Run: headless pygame with SDL's dummy video driver; simulated clock (each Clock.tick advances the game by its frame time, no real sleeping); random seed 0; keys injected as events and as key.get_pressed() state; no mouse input.
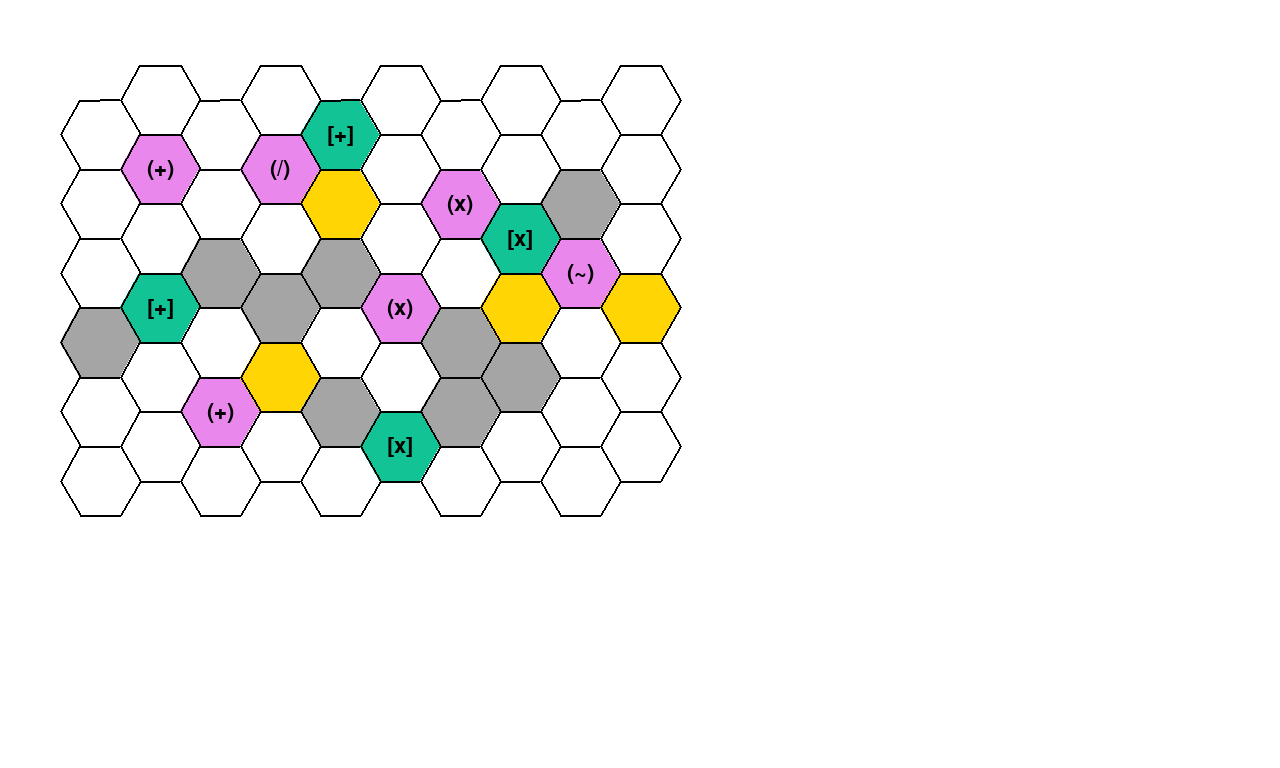
Frame 1 of 4 · flips 1–60 · no input
Frame 2 of 4 · flips 61–180 · tapped SPACE, RETURN · held RIGHT (→), D · screen unchanged from frame 1, image omitted
Frame 3 of 4 · flips 181–300 · held DOWN (↓), S · screen unchanged from frame 2, image omitted
Frame 4 of 4 · flips 301–420 · held LEFT (←), A, UP (↑), W · screen unchanged from frame 3, image omitted

The pygame program that drew these frames:

import pygame
import math
import sys

# Initialize Pygame
pygame.init()

# Define constants
GRID_ROWS = 6
GRID_COLS = 10
CELL_SIZE = 64
HEX_RADIUS = 40

# Set up the display
SCREEN_WIDTH = GRID_COLS * CELL_SIZE * 2
SCREEN_HEIGHT = GRID_ROWS * CELL_SIZE * 2

# Map symbols and colors
CELL_COLORS = {
    ' ': (255, 255, 255), #Empty space
    'O': (165, 165, 165), #Obstacle
    '$': (255, 213, 3), #Treasure
    # Traps
    '(~)': (234, 135, 237),
    '(+)': (234, 135, 237),
    '(x)': (234, 135, 237),
    '(/)': (234, 135, 237),
    # Rewards
    '[+]': (18, 196, 149),
    '[x]': (18, 196, 149)

}

# Define board variables
board = [
    [' ', ' ', ' ', ' ', '[+]', ' ', ' ', ' ', ' ', ' '],
    [' ', '(+)', ' ', '(/)', '$', ' ', '(x)', ' ', 'O', ' '],
    [' ', ' ', 'O', ' ', 'O', ' ', ' ', '[x]', '(~)', ' '],
    ['O', '[+]', ' ', 'O', ' ', '(x)', 'O', '$', ' ', '$'],
    [' ', ' ', '(+)', '$', 'O', ' ', 'O', 'O', ' ', ' '],
    [' ', ' ', ' ', ' ', ' ', '[x]', ' ', ' ', ' ', ' ']
]

entry = (0, 0) # Player starting point
player_pos = entry # Keep track of current player position

# Initialize screen
screen = pygame.display.set_mode((SCREEN_WIDTH, SCREEN_HEIGHT))
pygame.display.set_caption("Virtual Treasure Hunt")

# Font setup
font = pygame.font.SysFont(None, 32)

# Draw the grid
def draw_grid():

    for row in range(GRID_ROWS):

        for col in range(GRID_COLS):

            x, y = hex_to_pixel(col, row, HEX_RADIUS)

            # get color based on cell type
            cell_type = board[row][col]
            color = CELL_COLORS.get(cell_type, (255, 255, 255))

            # draw the hexagons
            pygame.draw.polygon(screen, color, hex_corners(x, y, HEX_RADIUS))
            pygame.draw.polygon(screen, (0, 0, 0), hex_corners(x, y, HEX_RADIUS), 2) # hex border
            
            if (cell_type != 'O') and (cell_type != '$'):

                # insert text labels for traps and rewards only
                label = font.render(cell_type, True, (0,0,0))
                label_rect = label.get_rect(center=(x, y))
                screen.blit(label, label_rect)

# Convert axial to pixel coordinates
def hex_to_pixel(col, row, size):

    x_offset = size * 3/2 * col + 100
    y_offset = size * math.sqrt(3) * (row + 0.5 * (col % 2 == 0)) + 100
    return (x_offset, y_offset)

# Calculate hexagon points for drawing
def hex_corners(x, y, size):

    corners = []

    for i in range(6):

        angle = math.radians(60 * i)
        cx = x + size * math.cos(angle)
        cy = y + size * math.sin(angle)
        corners.append((cx, cy))

    return corners

# Main loop
def main():
    clock = pygame.time.Clock()

    while True:
        screen.fill((255, 255, 255))
        draw_grid()

        for event in pygame.event.get():
            if event.type == pygame.QUIT:
                pygame.quit()
                sys.exit()

        pygame.display.flip()
        clock.tick(60)

if __name__ == "__main__":
    main()
